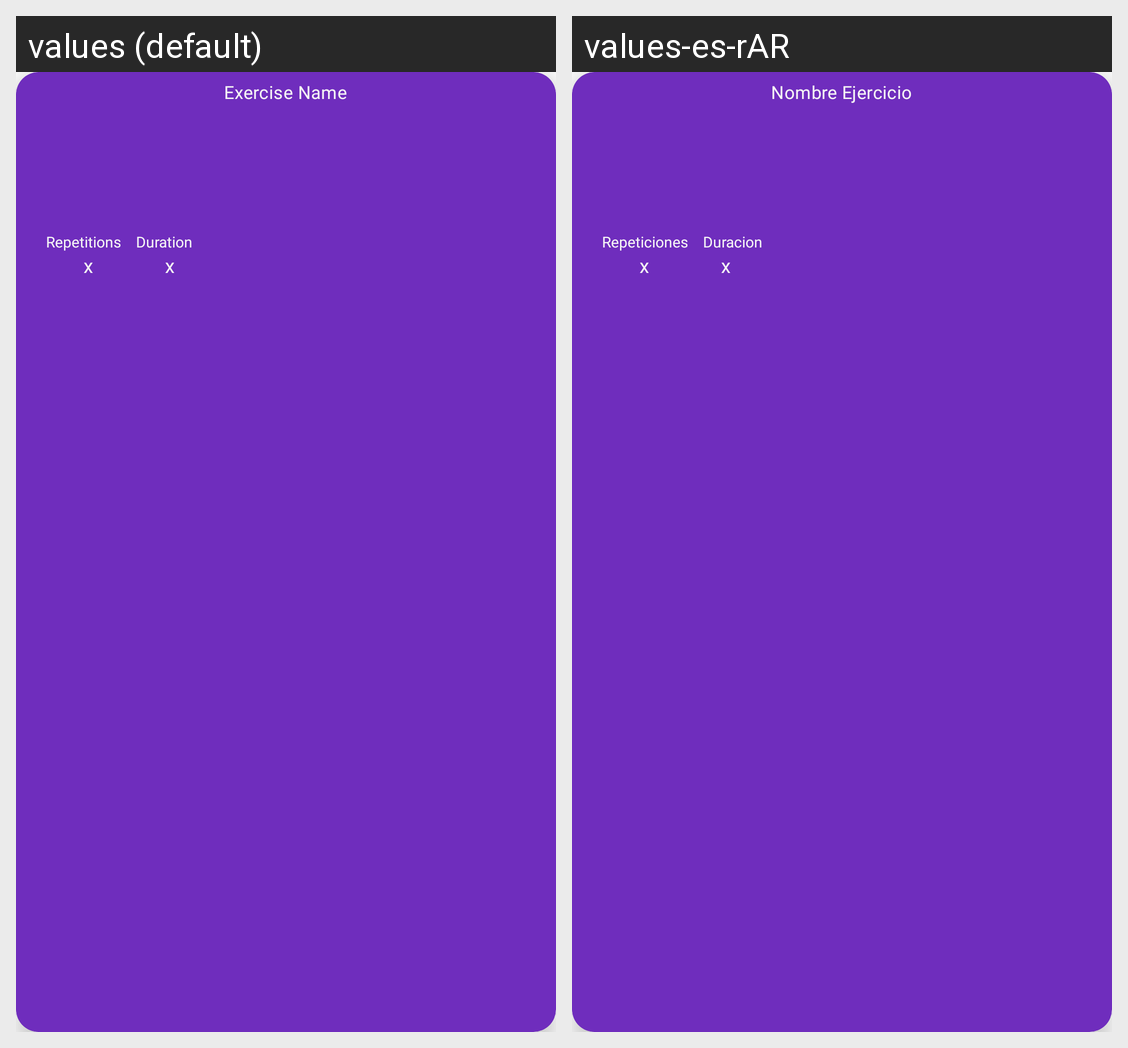

For this localized Android screen grid, give each drawn string resource with its value in every locale shown.
Android screen res/layout/routine_exercise_item.xml rendered under 2 locales, left to right: values (default), values-es-rAR. Device: Nexus 5 (rendered at 1080×1920; each locale shown at half size, 540×960, under a caption strip naming it); theme theme.fitness.buddy.app.
Strings drawn on this screen, with the default value and each locale's value (text and hints the layout hard-codes, and strings that could not be matched under every locale, appear in the picture but are not listed):

exercise_name
  values: Exercise Name
  values-es-rAR: Nombre Ejercicio

exercise_repetitions
  values: Repetitions
  values-es-rAR: Repeticiones

exercise_duration
  values: Duration
  values-es-rAR: Duracion

repetitions_number
  values: x
  values-es-rAR: x

duration_number
  values: x
  values-es-rAR: x
